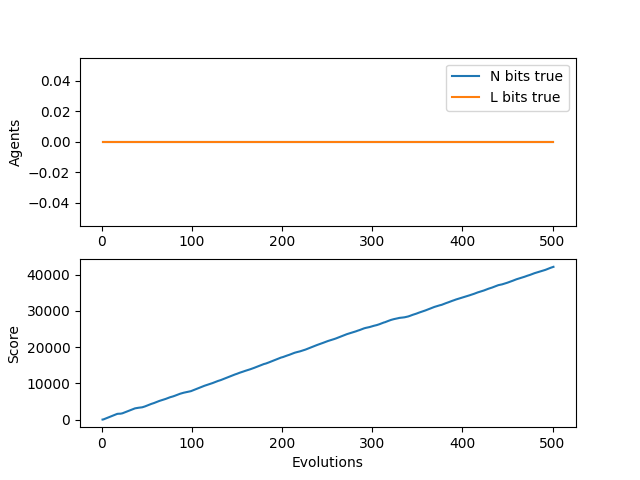

The table this chart was drawn from, first rows:
N, L, score, idlePercent
0, 0, 0, 1.0
0, 0, 46, 0.54
0, 0, 141, 0.295
0, 0, 241, 0.1967
0, 0, 341, 0.1475
0, 0, 441, 0.118
0, 0, 541, 0.09833
0, 0, 641, 0.08429
0, 0, 741, 0.07375
0, 0, 841, 0.06556
0, 0, 941, 0.059
0, 0, 1041, 0.05364
0, 0, 1141, 0.04917
0, 0, 1241, 0.04538
0, 0, 1341, 0.04214
0, 0, 1441, 0.03933
0, 0, 1540, 0.0375
0, 0, 1595, 0.06176
0, 0, 1600, 0.1111
0, 0, 1600, 0.1579
0, 0, 1625, 0.1875
0, 0, 1675, 0.2024
0, 0, 1725, 0.2159
0, 0, 1815, 0.2109
0, 0, 1915, 0.2021
0, 0, 2015, 0.194
0, 0, 2115, 0.1865
0, 0, 2215, 0.1796
0, 0, 2315, 0.1732
0, 0, 2415, 0.1672
0, 0, 2515, 0.1617
0, 0, 2615, 0.1565
0, 0, 2715, 0.1516
0, 0, 2815, 0.147
0, 0, 2915, 0.1426
0, 0, 3015, 0.1386
0, 0, 3090, 0.1417
0, 0, 3140, 0.1514
0, 0, 3200, 0.1579
0, 0, 3235, 0.1705
0, 0, 3260, 0.185
0, 0, 3285, 0.1988
0, 0, 3310, 0.2119
0, 0, 3335, 0.2244
0, 0, 3385, 0.2307
0, 0, 3460, 0.2311
0, 0, 3535, 0.2315
0, 0, 3620, 0.2298
0, 0, 3720, 0.225
0, 0, 3820, 0.2204
0, 0, 3920, 0.216
0, 0, 4020, 0.2118
0, 0, 4120, 0.2077
0, 0, 4220, 0.2038
0, 0, 4310, 0.2019
0, 0, 4385, 0.2027
0, 0, 4460, 0.2036
0, 0, 4555, 0.2009
0, 0, 4655, 0.1974
0, 0, 4755, 0.1941
... 441 more rows
